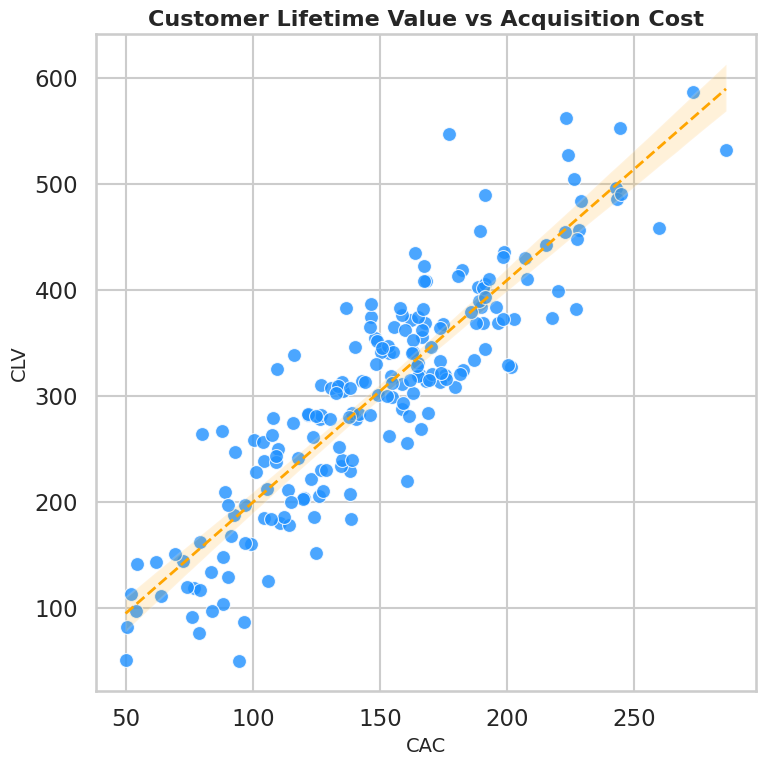

Reproduce this figure in Python.
# chart.py
import seaborn as sns
import matplotlib.pyplot as plt
import pandas as pd
import numpy as np

# -----------------------------
# 1. Seaborn styling
# -----------------------------
sns.set_style("whitegrid")
sns.set_context("talk")  # presentation-ready text

# -----------------------------
# 2. Generate synthetic data
# -----------------------------
np.random.seed(42)
n_customers = 200

# Customer Acquisition Cost (CAC) in USD
cac = np.random.normal(loc=150, scale=50, size=n_customers)
cac = np.clip(cac, 50, 300)  # realistic range

# Customer Lifetime Value (CLV) in USD
clv = 2 * cac + np.random.normal(loc=0, scale=50, size=n_customers)
clv = np.clip(clv, 50, 700)

# Create DataFrame
data = pd.DataFrame({"CAC": cac, "CLV": clv})

# -----------------------------
# 3. Create scatterplot
# -----------------------------
plt.figure(figsize=(8, 8))  # 512x512 pixels at 64 dpi
scatter = sns.scatterplot(
    data=data,
    x="CAC",
    y="CLV",
    palette="viridis",
    s=100,
    color="dodgerblue",
    edgecolor="w",
    alpha=0.8
)

# Add titles and labels
plt.title("Customer Lifetime Value vs Acquisition Cost", fontsize=16, weight='bold')
plt.xlabel("Customer Acquisition Cost (USD)", fontsize=14)
plt.ylabel("Customer Lifetime Value (USD)", fontsize=14)

# Optional: add regression line
sns.regplot(
    data=data,
    x="CAC",
    y="CLV",
    scatter=False,
    color="orange",
    line_kws={"linewidth":2, "linestyle":"--"}
)

# -----------------------------
# 4. Save the chart
# -----------------------------
plt.tight_layout()
plt.savefig("chart.png", dpi=64, bbox_inches='tight')  # 512x512 pixels
plt.close()
